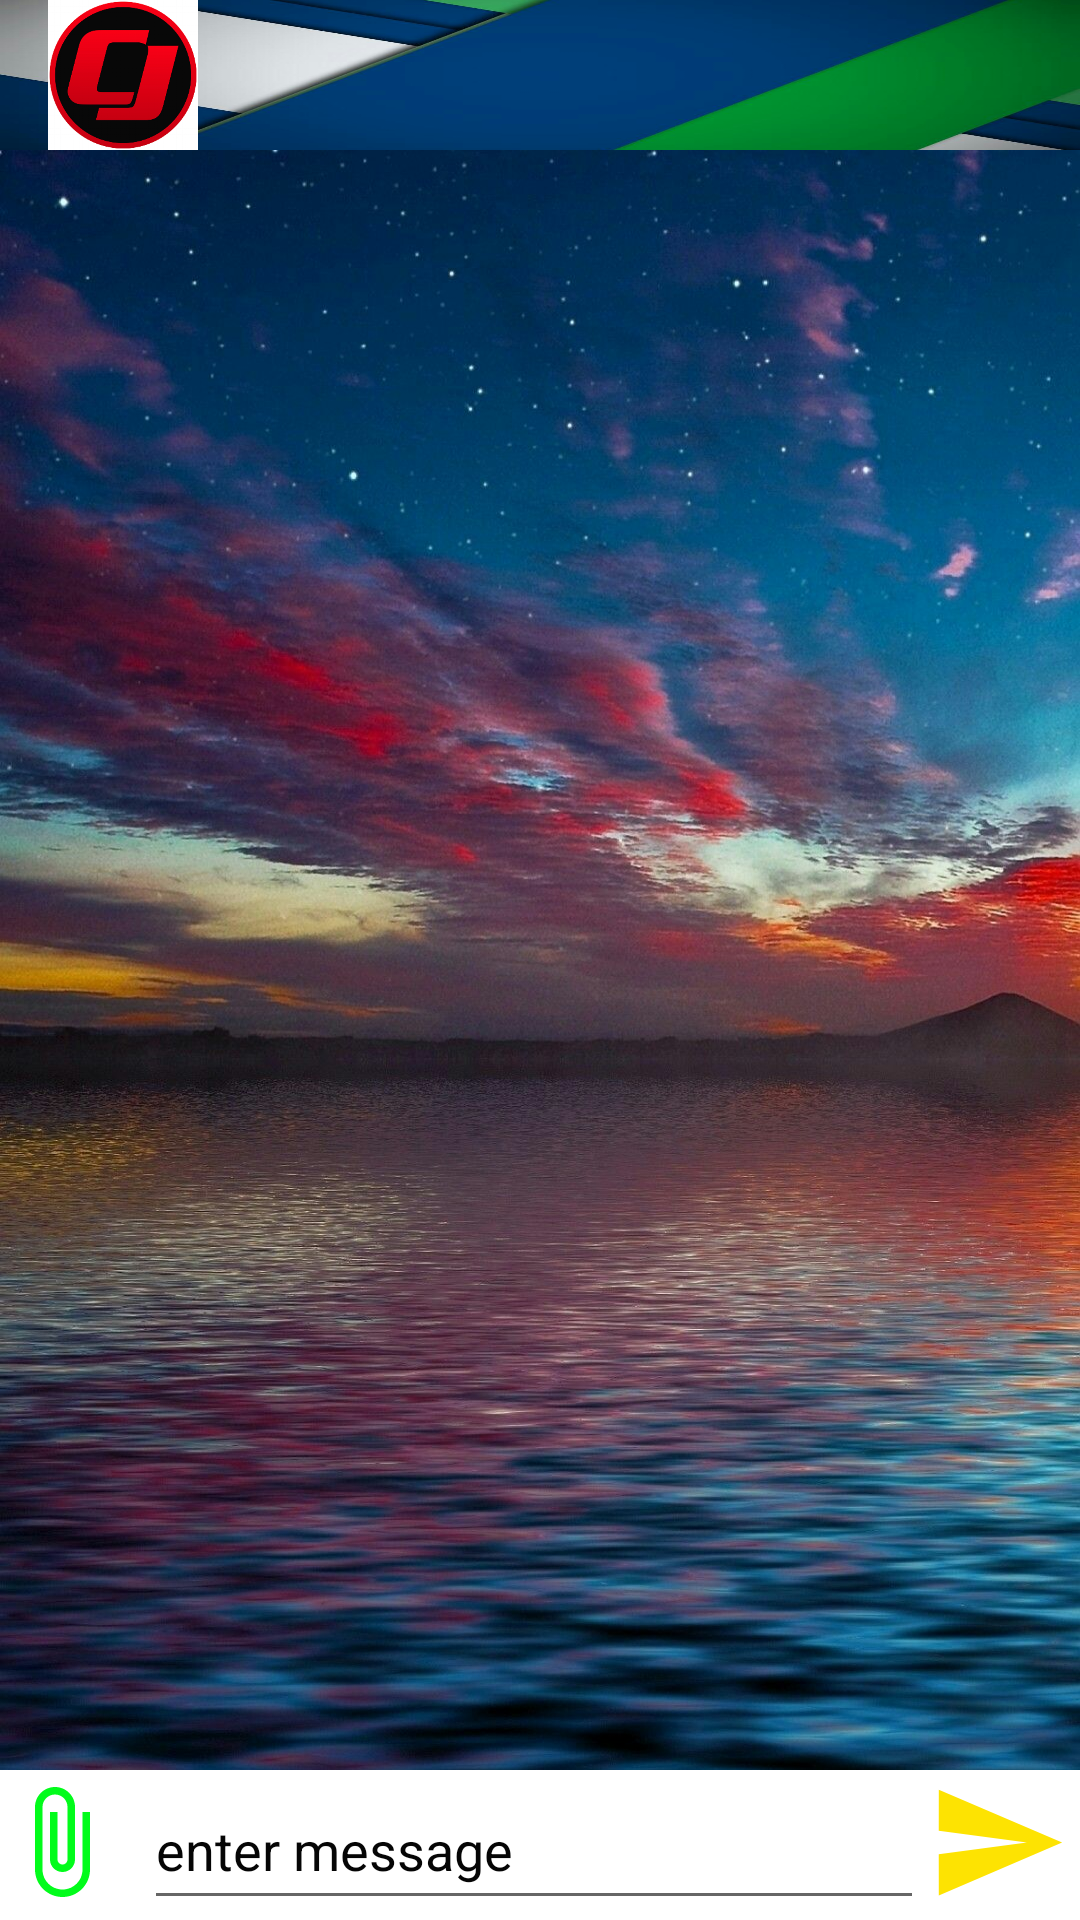

Write the Android layout XML for this screen, with the resource values it uses.
<!-- AndroidManifest.xml: application theme AppTheme -->
<!-- res/layout/activity_messaging.xml -->
<?xml version="1.0" encoding="utf-8"?>
<androidx.coordinatorlayout.widget.CoordinatorLayout
    xmlns:android="http://schemas.android.com/apk/res/android"
    xmlns:app="http://schemas.android.com/apk/res-auto"
    xmlns:tools="http://schemas.android.com/tools"
    android:layout_width="match_parent"
    android:layout_height="match_parent"
    tools:context="com.example.thunder.photos">


    <RelativeLayout
        android:layout_width="match_parent"
        android:layout_height="match_parent">

        <RelativeLayout
            android:layout_width="match_parent"
            android:layout_height="50dp"
            android:id="@+id/topBar">

            <com.google.android.material.appbar.AppBarLayout
                android:layout_width="match_parent"
                android:layout_height="wrap_content">

                <androidx.appcompat.widget.Toolbar
                    android:id="@+id/toolbar"
                    android:layout_width="match_parent"
                    android:layout_height="50dp"
                    android:layout_alignParentBottom="true"
                    android:background="@drawable/a">

                    <ImageView
                        android:id="@+id/toolbarimg"
                        android:layout_width="wrap_content"
                        android:layout_height="wrap_content"
                        android:adjustViewBounds="true"
                        android:src="@drawable/coin"/>

                    <TextView
                        android:id="@+id/toolbartext"
                        android:layout_width="wrap_content"
                        android:layout_height="wrap_content"
                        android:adjustViewBounds="true"
                        android:textColor="#000000"
                        android:textSize="14dp"
                        android:layout_marginTop="15dp"
                        android:layout_marginLeft="22dp"
                        android:textStyle="bold"/>

                    <TextView
                        android:id="@+id/status"
                        android:layout_width="wrap_content"
                        android:layout_height="wrap_content"
                        android:adjustViewBounds="true"
                        android:textColor="#000000"
                        android:layout_marginTop="15dp"
                        android:layout_marginLeft="22dp"
                        android:textStyle="bold"/>



                </androidx.appcompat.widget.Toolbar>



            </com.google.android.material.appbar.AppBarLayout>

        </RelativeLayout>
        <RelativeLayout
            android:layout_below="@+id/topBar"
            android:layout_width="match_parent"
            android:layout_height="match_parent"
            android:background="@drawable/c"
            >


            <ListView
                android:id="@+id/listviewbuy"
                android:layout_width="wrap_content"
                android:layout_height="620dp"
                android:layout_above="@+id/bottomBar"
                android:layout_alignParentTop="true"
                android:layout_alignParentEnd="true"
                android:layout_marginTop="0dp"
                android:layout_marginEnd="-1dp"
                android:dividerHeight=".2dp"
                android:divider="#FFFFFF"
                android:focusable="true"
                android:layout_marginBottom="0dp" />


        <RelativeLayout
            android:layout_width="match_parent"
            android:layout_height="50dp"
            android:id="@+id/bottomBar"
            android:layout_alignParentBottom="true"
            android:background="#FFFFFF">

            <ImageView
                android:id="@+id/attachment"
                android:layout_width="40dp"
                android:layout_height="48dp"
                android:adjustViewBounds="true"
                android:src="@drawable/attachment" />

            <EditText
                android:id="@+id/textmessage"
                android:layout_width="260dp"
                android:layout_height="match_parent"
                android:layout_marginLeft="48dp"
                android:textColor="#070707"
                android:textColorHint="#050505"
                android:hint="enter message" />

            <ImageView
                android:id="@+id/send"
                android:layout_width="47dp"
                android:layout_height="48dp"
                android:layout_alignParentTop="true"
                android:layout_alignParentEnd="true"
                android:layout_marginTop="0dp"
                android:layout_marginEnd="4dp"
                android:adjustViewBounds="true"
                android:src="@drawable/send" />


        </RelativeLayout>

        </RelativeLayout>

    </RelativeLayout>






</androidx.coordinatorlayout.widget.CoordinatorLayout>
<!-- resources referenced by this layout -->
<resources>
  <!-- drawable a: jpg bitmap (drawable, 26070 bytes) -->
  <!-- drawable attachment (drawable) -->
  <vector xmlns:android="http://schemas.android.com/apk/res/android"
          android:width="24dp"
          android:height="24dp"
          android:viewportWidth="24.0"
          android:viewportHeight="24.0">
      <path
          android:fillColor="#02FC1B"
          android:pathData="M16.5,6v11.5c0,2.21 -1.79,4 -4,4s-4,-1.79 -4,-4V5c0,-1.38 1.12,-2.5 2.5,-2.5s2.5,1.12 2.5,2.5v10.5c0,0.55 -0.45,1 -1,1s-1,-0.45 -1,-1V6H10v9.5c0,1.38 1.12,2.5 2.5,2.5s2.5,-1.12 2.5,-2.5V5c0,-2.21 -1.79,-4 -4,-4S7,2.79 7,5v12.5c0,3.04 2.46,5.5 5.5,5.5s5.5,-2.46 5.5,-5.5V6h-1.5z"/>
  </vector>
  <!-- drawable c: jpg bitmap (drawable, 393526 bytes) -->
  <!-- drawable coin: png bitmap (drawable, 86188 bytes) -->
  <!-- drawable send (drawable) -->
  <vector xmlns:android="http://schemas.android.com/apk/res/android"
          android:width="24dp"
          android:height="24dp"
          android:viewportWidth="24.0"
          android:viewportHeight="24.0">
      <path
          android:fillColor="#FDE302"
          android:pathData="M2.01,21L23,12 2.01,3 2,10l15,2 -15,2z"/>
  </vector>
  <style name="AppTheme" parent="Theme.AppCompat.Light.NoActionBar">
          
          <item name="colorPrimary">@color/colorPrimary</item>
          <item name="colorPrimaryDark">@color/colorPrimaryDark</item>
          <item name="colorAccent">@color/colorAccent</item>
          <item name="color">@color/colorWhite</item>
      </style>
  <color name="colorPrimary">#3F51B5</color>
  <color name="colorPrimaryDark">#303F9F</color>
  <color name="colorAccent">#FF4081</color>
  <color name="colorWhite">#FFFFFF</color>
</resources>
